Image classification data set "GCD" (stefan-alex02/UBB-Y3-AI-Research on GitHub). Class labels (7): cumulus, altocumulus, cirrus, clear sky, stratocumulus, cumulonimbus, mixed clouds.

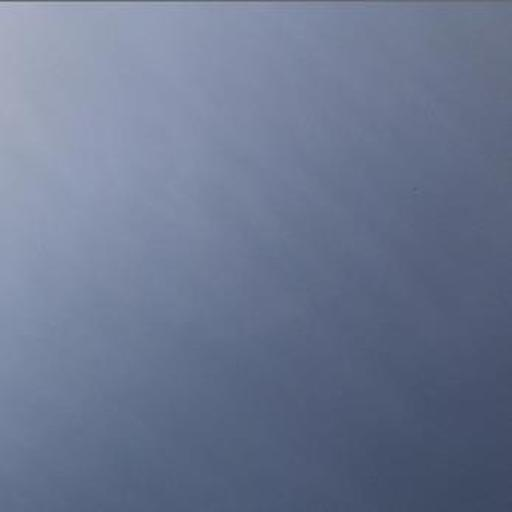
Label: cirrus

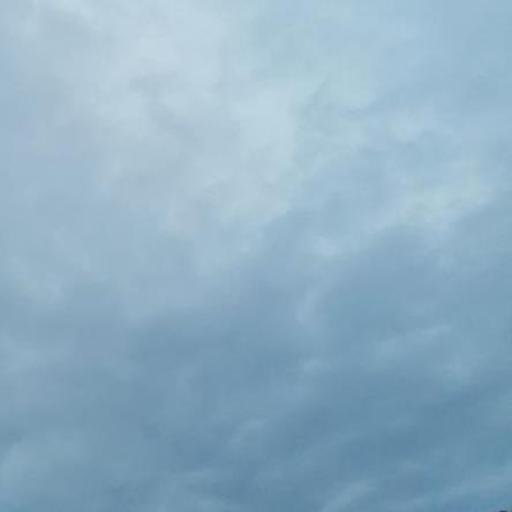
Label: stratocumulus

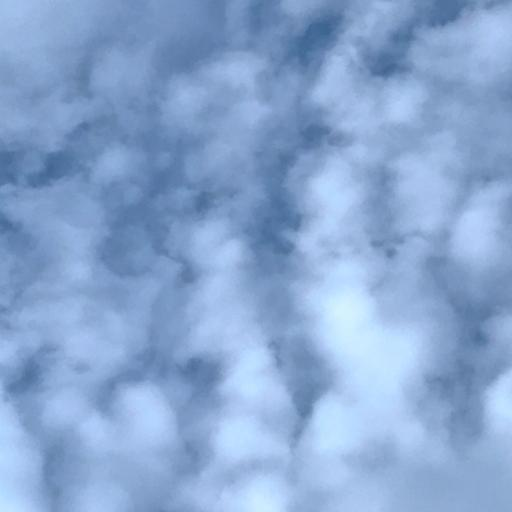
Label: altocumulus

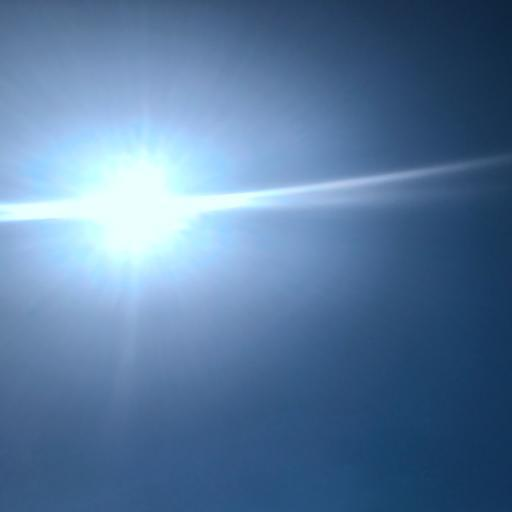
Label: clear sky

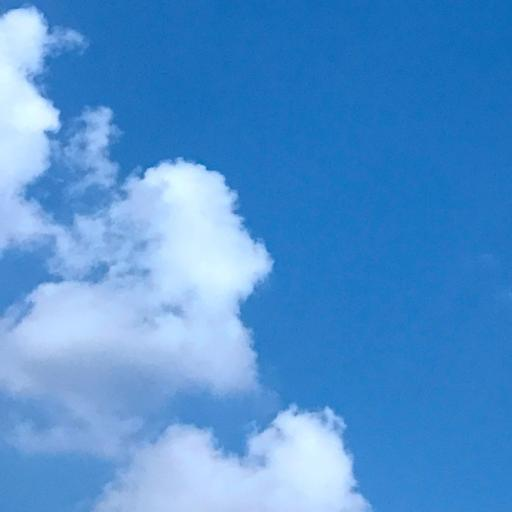
Label: cumulus

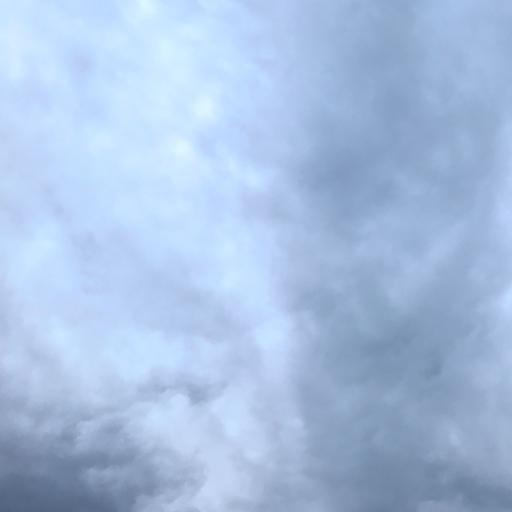
Label: cumulonimbus
